Image classification data set "cropped_dataset" (vkerem0/visionfortress on GitHub). Class labels (9): demoman, engineer, heavy, medic, pyro, scout, sniper, soldier, spy.

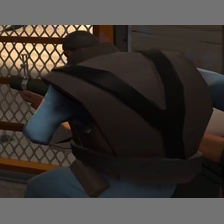
Label: demoman

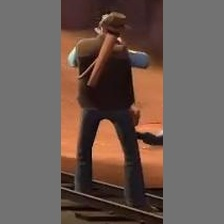
Label: sniper

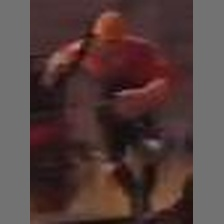
Label: engineer

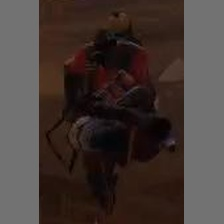
Label: pyro

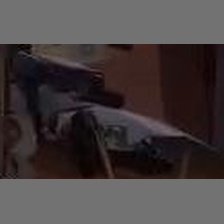
Label: medic

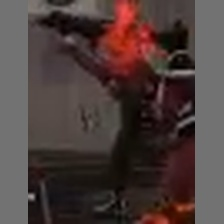
Label: soldier
